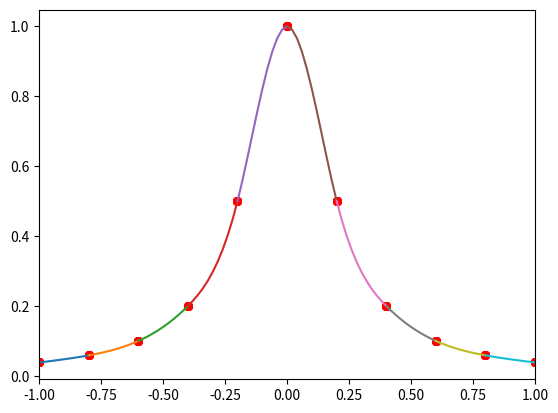

This figure's Python source:
"""
[redacted]
[redacted]
"""
import numpy as np
import matplotlib
import matplotlib.pyplot as plot


# Gaussの消去法
def gauss(N, A, b):
    x = [0] * N
    x_new = [0] * N
    error = 0
    eps = 1.0e-4
    sum = 0
    for _ in range(1, N + 1):
        for i in range(N):
            total = 0
            for j in range(N):
                if i != j:
                    total += A[i][j] * x[j]
            x_new[i] = (b[i] - total) / A[i][i]

        for i in range(N):
            x[i] = x_new[i]
    return x


def f1(x):
    return x * x


# 描画
def draw(xmin, xmax, px, py, a, b, c, d):
    fig = plot.figure()
    graph = fig.add_subplot()
    graph.set_xlim(xmin, xmax)
    #
    dx = (xmax - xmin) / len(a)
    for j in range(len(a)):
        xj = px[j]
        # xk = px[j+1] 必要ない?
        qx = []
        qy = []
        M = 10
        for i in range(M + 1):
            x = xj + dx * i / M
            qx += [x]
            qy += [a[j] * (x - xj) * (x - xj) * (x - xj) + b[j] * (x - xj) * (x - xj) + c[j] * (x - xj) + d[j]]
        graph.plot(qx, qy)
        graph.scatter(px, py, s=30, c='red')
    plot.show()


def naturalspline(N, px, py):
    h = [0] * N
    for j in range(N):
        h[j] = px[j + 1] - px[j]
    v = [0] * N
    for j in range(N):
        v[j] = 6 * ((py[j + 1] - py[j]) / h[j] - (py[j] - py[j - 1]) / h[j - 1])
    #
    A = []
    for i in range(N - 1):
        A += [[0] * (N - 1)]

    for i in range(N - 1):
        A[i][i] = 2 * (h[i] + h[i + 1])  # 対角成分
    for i in range(N - 2):
        A[i][i + 1] = h[i + 1]  # 対角周辺
        A[i + 1][i] = h[i]  # 対角周辺
    y = [0] * (N - 1)  # 右辺ベクトル
    for i in range(N - 1):
        y[i] = v[i + 1]

    x = gauss(N - 1, A, y)

    u = [0] + x + [0]

    b = [0] * N
    for j in range(N):
        b[j] = u[j] / 2
    a = [0] * N
    for j in range(N):
        a[j] = (u[j + 1] - u[j]) / (6 * (px[j + 1] - px[j]))
    d = [0] * N
    for j in range(N):
        d[j] = py[j]
    c = [0] * N
    for j in range(N):
        c[j] = (py[j + 1] - py[j]) / (px[j + 1] - px[j]) - (px[j + 1] - px[j]) * (2 * u[j] + u[j + 1]) / 6

    return a, b, c, d


def f(x):
    return np.sin(x) / (1 + x)


N = 10
# px = np.array([])
# py = np.array([])

# サンプルデータの作成
px = np.linspace(-1, 1, N+1)
py = 1 / (1 + 25 * px**2)
# for i in range(0, N + 1):
#     x = 3 * np.pi * i / N
#     px = np.append(px, x)
#     py = np.append(py, f(x))

# a, b = leastsquares(N, x, y)
# print("A={}, B={}, C=[]".format(ABC[0], ABC[1], ABC[2]))
M = 20

a, b, c, d = naturalspline(N, px, py)
draw(-1, 1, px, py, a, b, c, d)

input("[Enter]キーを押して終了")
